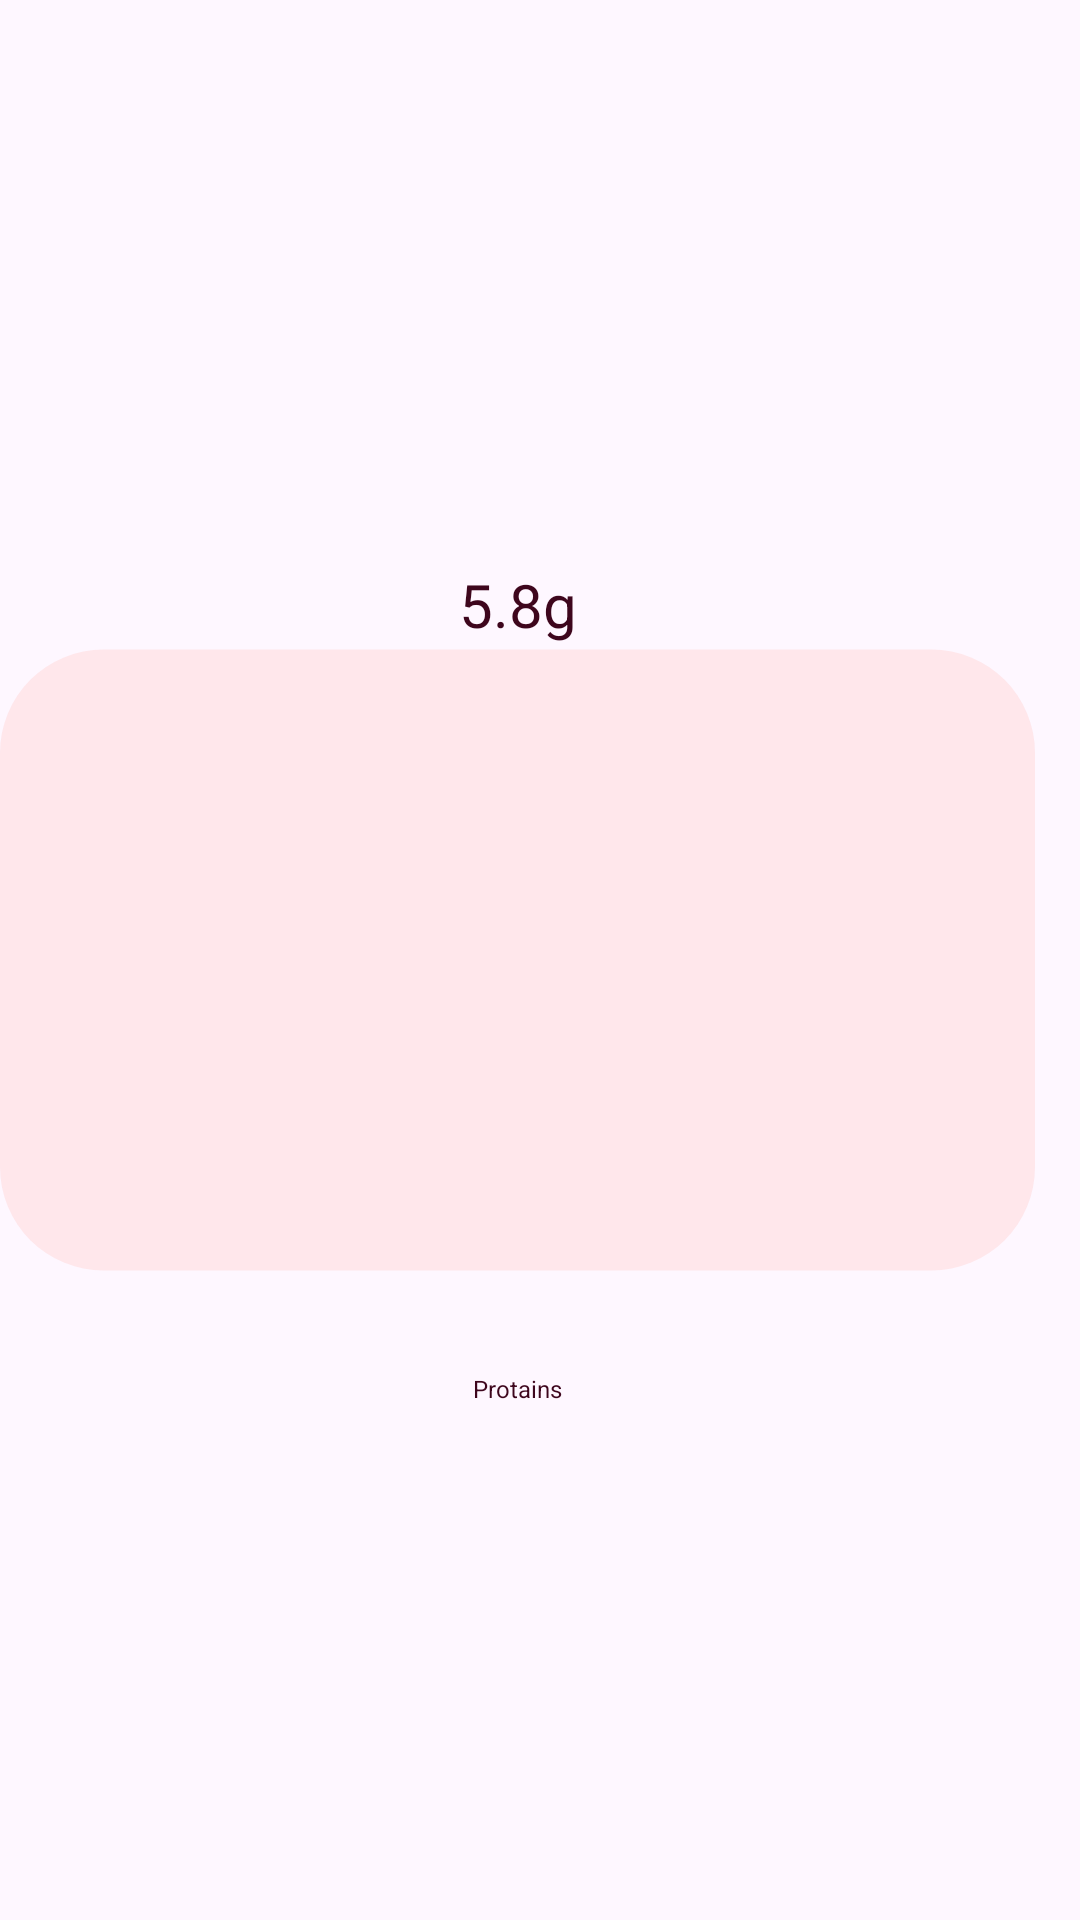

Android layout source for this screen:
<!-- AndroidManifest.xml: application theme Theme.Standard_Week2 -->
<!-- res/layout/custom_nutri_item.xml -->
<?xml version="1.0" encoding="utf-8"?>
<androidx.constraintlayout.widget.ConstraintLayout xmlns:android="http://schemas.android.com/apk/res/android"
    xmlns:app="http://schemas.android.com/apk/res-auto"
    android:id = "@+id/custom_item"
    android:layout_width="120dp"
    android:layout_height="80dp"
    android:paddingTop = "10dp"
    android:paddingBottom="10dp"
    android:paddingEnd="15dp">

    <ImageView
        android:id="@+id/custom_bg"
        android:layout_width="match_parent"
        android:layout_height="match_parent"
        android:src="@drawable/bg_nutri"
        app:layout_constraintBottom_toBottomOf="parent"
        app:layout_constraintEnd_toEndOf="parent"
        app:layout_constraintStart_toStartOf="parent"
        app:layout_constraintTop_toTopOf="parent" />

    <TextView
        android:id="@+id/tv_value_custom"
        android:layout_width="wrap_content"
        android:layout_height="wrap_content"
        android:text="5.8g"
        android:textColor="@color/detail_text"
        android:textSize="20sp"
        app:layout_constraintBottom_toBottomOf="@+id/custom_bg"
        app:layout_constraintEnd_toEndOf="parent"
        app:layout_constraintStart_toStartOf="@+id/custom_bg"
        app:layout_constraintTop_toTopOf="@+id/custom_bg"
        app:layout_constraintVertical_bias="0.3"/>

    <TextView
        android:id="@+id/tv_type_custom"
        android:layout_width="wrap_content"
        android:layout_height="wrap_content"
        android:text="Protains"
        android:textSize="8sp"
        android:textColor="@color/detail_text"
        app:layout_constraintBottom_toBottomOf="@+id/custom_bg"
        app:layout_constraintEnd_toEndOf="parent"
        app:layout_constraintStart_toStartOf="parent"
        app:layout_constraintTop_toBottomOf="@+id/tv_value_custom"
        app:layout_constraintVertical_bias="0.6"/>

</androidx.constraintlayout.widget.ConstraintLayout>
<!-- resources referenced by this layout -->
<resources>
  <color name="detail_text">#3E061D</color>
  <!-- drawable bg_nutri (drawable) -->
  <?xml version="1.0" encoding="utf-8"?>
  <shape xmlns:android="http://schemas.android.com/apk/res/android"
      android:shape="rectangle">
      <solid
          android:color="@color/detail_bg"/>
      <corners
          android:radius="10dp"/>
      <size
          android:width="100dp"
          android:height="60dp"/>
  
  
  </shape>
  <style name="Theme.Standard_Week2" parent="Base.Theme.Standard_Week2" />
  <color name="detail_bg">#75FFD3D3</color>
  <style name="Base.Theme.Standard_Week2" parent="Theme.Material3.DayNight.NoActionBar">
          
          
      </style>
</resources>
